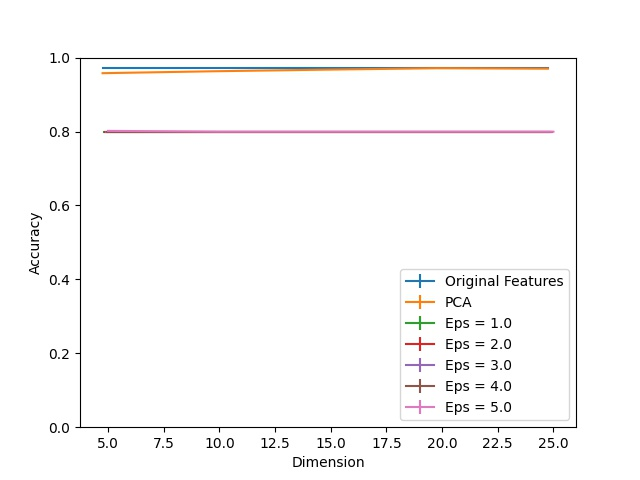

The table this chart was drawn from, first rows:
Dimension, PCA, Eps = 1.0, Eps = 1.0 25, Eps = 1.0 75, Eps = 2.0, Eps = 2.0 25, Eps = 2.0 75, Eps = 3.0, Eps = 3.0 25, Eps = 3.0 75, Eps = 4.0, Eps = 4.0 25, Eps = 4.0 75, Eps = 5.0, Eps = 5.0 25, Eps = 5.0 75, Original Features
5, 0.9578, 0.7996, 0.0, 0.0, 0.7996, 0.0, 0.0, 0.7996, 0.0, 0.0004348, 0.7996, 0.0, 0.001304, 0.8017, 0.0004348, 0.003043, 0.9717
10, 0.963, 0.7996, 0.0, 0.0, 0.7996, 0.0, 0.0, 0.7996, 0.0, 0.0, 0.7996, 0.0, 0.0, 0.7996, 0.0, 0.0, 0.9717
15, 0.9674, 0.7996, 0.0, 0.0, 0.7996, 0.0, 0.0, 0.7996, 0.0, 0.0, 0.7996, 0.0, 0.0, 0.7996, 0.0, 0.0, 0.9717
20, 0.9713, 0.7996, 0.0, 0.0, 0.7996, 0.0, 0.0, 0.7996, 0.0, 0.0, 0.7996, 0.0, 0.0, 0.7996, 0.0, 0.0, 0.9717
25, 0.97, 0.7996, 0.0, 0.0, 0.7996, 0.0, 0.0, 0.7996, 0.0, 0.0, 0.7996, 0.0, 0.0, 0.7996, 0.0, 0.0, 0.9717
